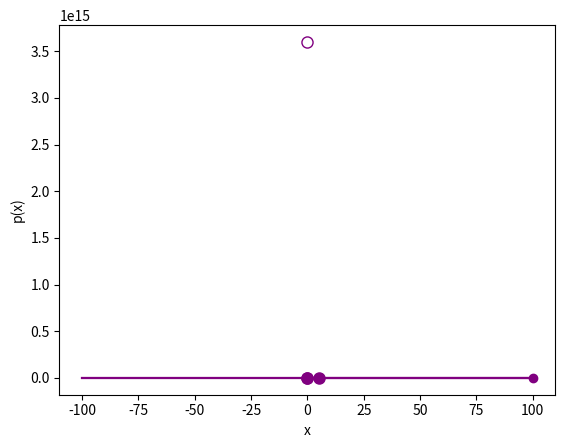

Generate this figure with matplotlib:
# define a function to return x^2 + 2
def f(x):
    return x**2 + 2

# call the function
f(3)

x = 4
y = f(x) - 1
print(y)

%matplotlib inline

import numpy as np
from matplotlib import pyplot as plt

# Create an array of x values from -100 to 100
x = np.array(range(-100, 101))

# Set up the graph
plt.xlabel('x')
plt.ylabel('f(x)')
plt.grid()

# Plot x against f(x)
plt.plot(x,f(x), color='purple')

plt.show()

%matplotlib inline

# Define function g
def g(x):
    if x != 0:
        return (12/(2*x))**2

# Plot output from function g
import numpy as np
from matplotlib import pyplot as plt

# Create an array of x values from -100 to 100
x = range(-100, 101)

# Get the corresponding y values from the function
y = [g(a) for a in x]

# Set up the graph
plt.xlabel('x')
plt.ylabel('g(x)')
plt.grid()

# Plot x against g(x)
plt.plot(x,y, color='purple')

# plot an empty circle to show the undefined point
plt.plot(0,g(0.0000001), color='purple', marker='o', markerfacecolor='w', markersize=8)

plt.show()

%matplotlib inline

def h(x):
    if x >= 0:
        import numpy as np
        return 2 * np.sqrt(x)

# Plot output from function h
import numpy as np
from matplotlib import pyplot as plt

# Create an array of x values from -100 to 100
x = range(-100, 101)

# Get the corresponding y values from the function
y = [h(a) for a in x]

# Set up the graph
plt.xlabel('x')
plt.ylabel('h(x)')
plt.grid()

# Plot x against h(x)
plt.plot(x,y, color='purple')

# plot a filled circle at the end to indicate a closed interval
plt.plot(0, h(0), color='purple', marker='o', markerfacecolor='purple', markersize=8)

plt.show()

%matplotlib inline

def j(x):
    if x >= 0 and x <= 5:
        return x + 2

    
# Plot output from function j
import numpy as np
from matplotlib import pyplot as plt

# Create an array of x values from -100 to 100
x = range(-100, 101)
y = [j(a) for a in x]

# Set up the graph
plt.xlabel('x')
plt.ylabel('j(x)')
plt.grid()

# Plot x against k(x)
plt.plot(x, y, color='purple')

# plot a filled circle at the ends to indicate an open interval
plt.plot(0, j(0), color='purple', marker='o', markerfacecolor='purple', markersize=8)
plt.plot(5, j(5), color='purple', marker='o', markerfacecolor='purple', markersize=8)

plt.show()

%matplotlib inline

def k(x):
    if x == 0:
        return 0
    elif x == 100:
        return 1

    
# Plot output from function k
from matplotlib import pyplot as plt

# Create an array of x values from -100 to 100
x = range(-100, 101)
# Get the k(x) values for every value in x
y = [k(a) for a in x]

# Set up the graph
plt.xlabel('x')
plt.ylabel('k(x)')
plt.grid()

# Plot x against k(x)
plt.scatter(x, y, color='purple')

plt.show()

%matplotlib inline

# define a function to return x^2 + 1
def p(x):
    return x**2 + 1


# Plot the function
import numpy as np
from matplotlib import pyplot as plt

# Create an array of x values from -100 to 100
x = np.array(range(-100, 101))

# Set up the graph
plt.xlabel('x')
plt.ylabel('p(x)')
plt.grid()

# Plot x against f(x)
plt.plot(x,p(x), color='purple')

plt.show()

